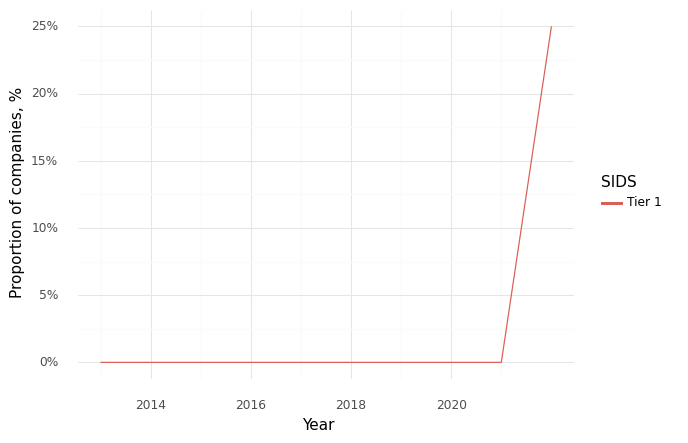

The data file committed next to this chart (first rows):
, Year, SIDS, Climate, Health, Intersection
0, 2013, Tier 1, 0.67, 0.67, 0.0
1, 2014, Tier 1, 0.0, 0.0, 0.0
2, 2016, Tier 1, 1.0, 0.0, 0.0
3, 2021, Tier 1, 0.67, 1.0, 0.0
4, 2022, Tier 1, 0.25, 1.0, 0.25
